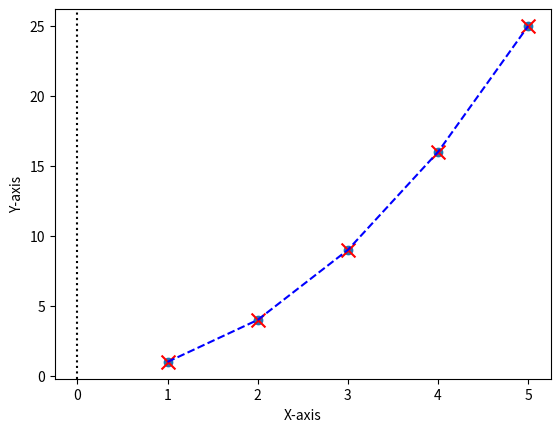

Here is the Python script that generated this plot:
import matplotlib.pyplot as plt

x=[1,2,3,4,5]
y=[1,4,9,16,25]

plt.scatter(x,y)
plt.scatter(x,y, color='red', marker='x',s=100, label='data points')
plt.plot(x,y, color='blue', linestyle='--', label='line plot')
plt.axvline(x=0, color='black', linestyle=':', label='vertical line at x=0')
plt.xlabel('X-axis')

plt.ylabel('Y-axis')
plt.figure()
plt.show()
